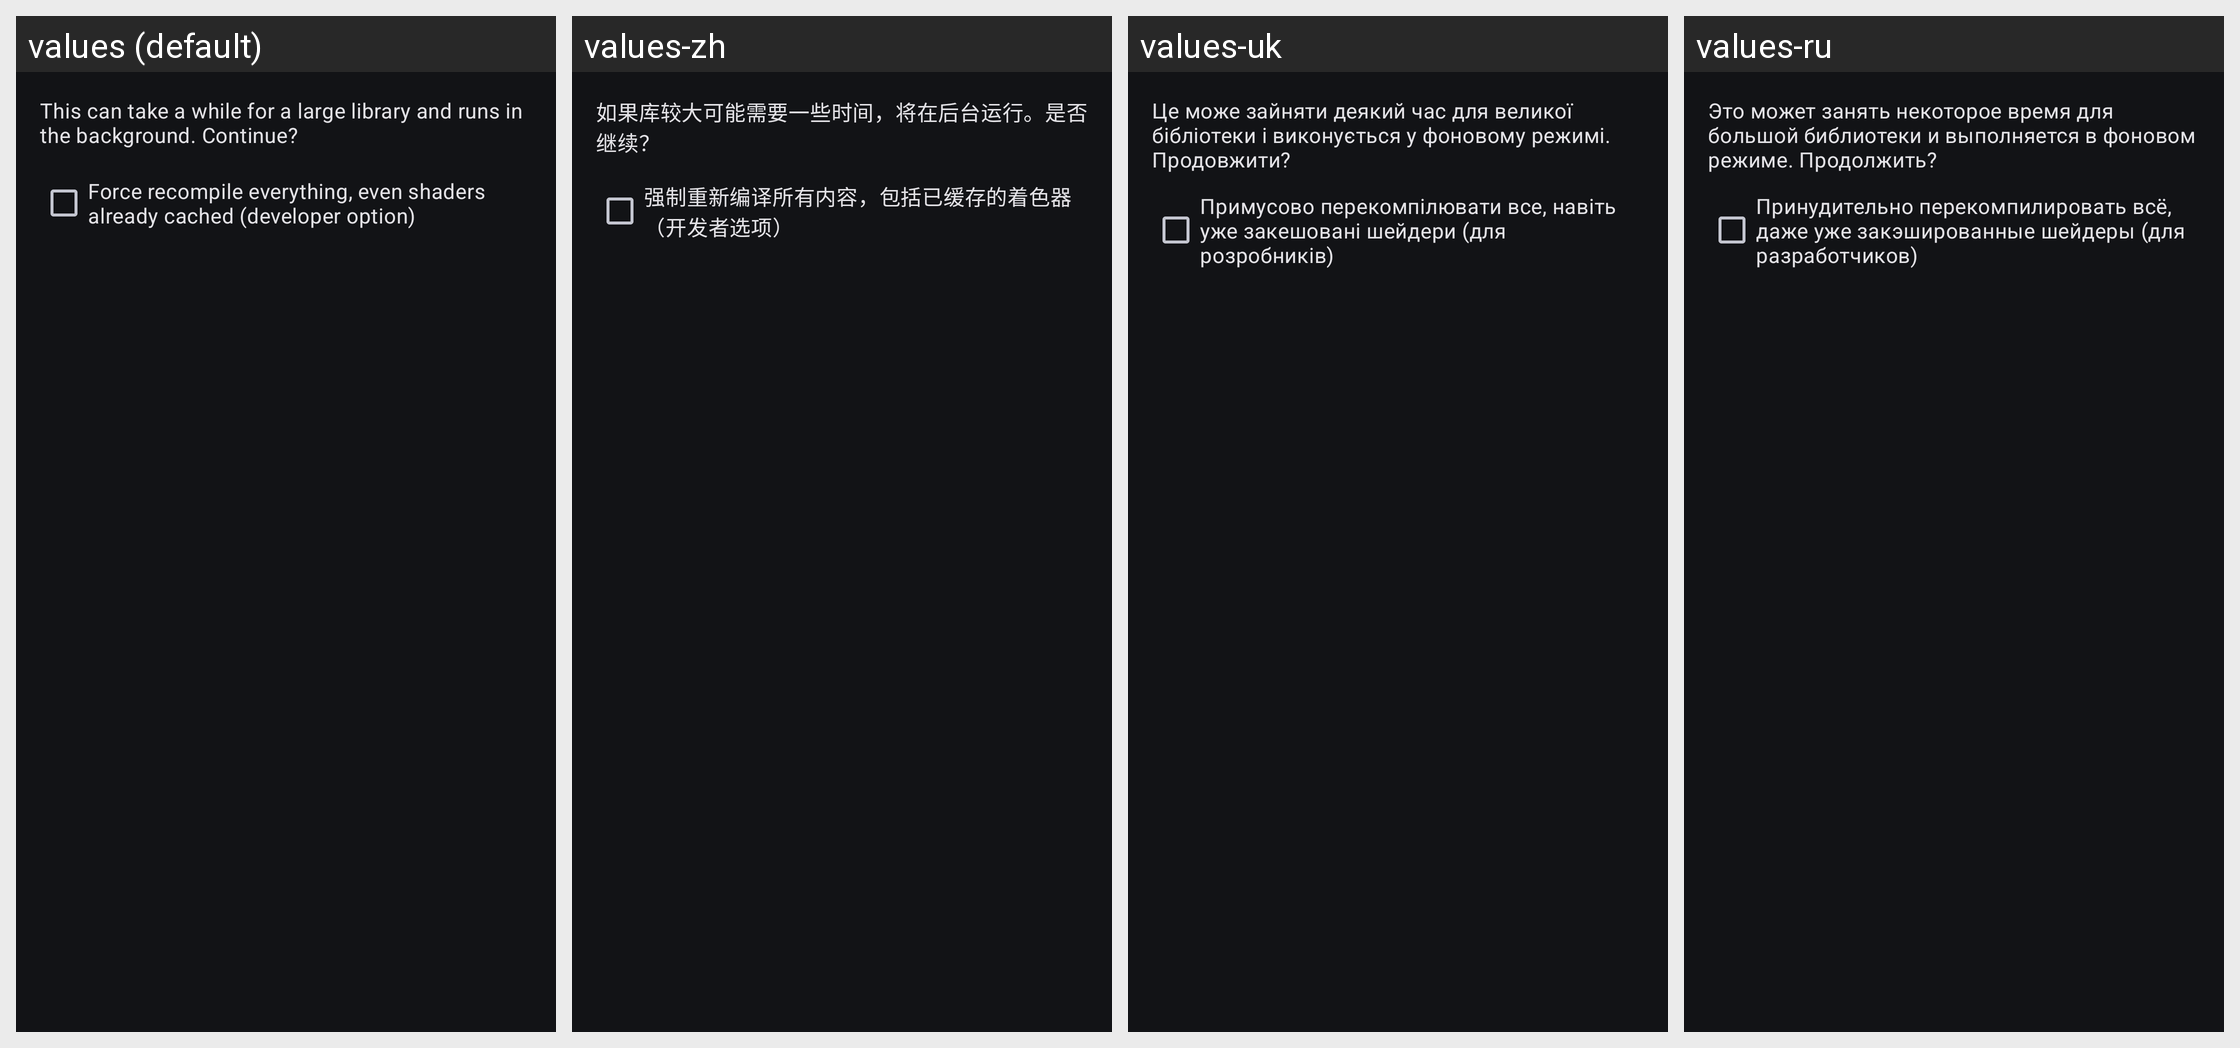

For this localized Android screen grid, give each drawn string resource with its value in every locale shown.
Android screen res/layout/dialog_compile_all_shaders.xml rendered under 4 locales, left to right: values (default), values-zh, values-uk, values-ru. Device: Nexus 5 (rendered at 1080×1920; each locale shown at half size, 540×960, under a caption strip naming it); theme AppTheme.
Other locales in the repository, not shown: values-zh-rTW.
Strings drawn on this screen, with the default value and each locale's value (text and hints the layout hard-codes, and strings that could not be matched under every locale, appear in the picture but are not listed):

compile_all_shaders_confirm
  values: This can take a while for a large library and runs in the background. Continue?
  values-zh: 如果库较大可能需要一些时间，将在后台运行。是否继续？
  values-uk: Це може зайняти деякий час для великої бібліотеки і виконується у фоновому режимі. Продовжити?
  values-ru: Это может занять некоторое время для большой библиотеки и выполняется в фоновом режиме. Продолжить?

force_recompile
  values: Force recompile everything, even shaders already cached (developer option)
  values-zh: 强制重新编译所有内容，包括已缓存的着色器（开发者选项）
  values-uk: Примусово перекомпілювати все, навіть уже закешовані шейдери (для розробників)
  values-ru: Принудительно перекомпилировать всё, даже уже закэшированные шейдеры (для разработчиков)
